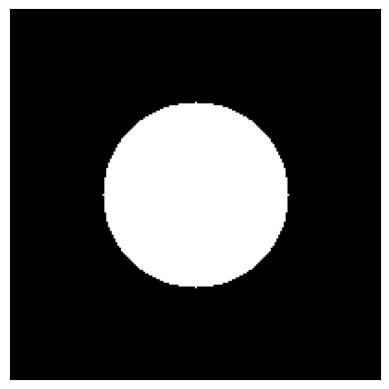

This chart was generated by the following Python code:
#Question 3
#Propose a way to reassign arr_slice with new value without modifying my_arr
import numpy as np
my_arr = np.arange(10)
print(my_arr)
my_arr[4:7] = 25
print(my_arr)

#Assign arr_slice using copy()
arr_slice = my_arr[4:7].copy() 

#Change the first element of arr_slice to -1
arr_slice[0]= -1

#Check if changes made in arr_slice will affect my_arr
print(arr_slice)
print(my_arr)



#Question 4
#Create an image as shown as the following with the help of Numpy and matplotlib modules. 
#You can arbitrarily set the dimension of the image and white circular spot at the middle. 
import matplotlib.pyplot as plt
import numpy as np

# Create a black grayscale image
image = np.zeros((200, 200), dtype="uint8")

# Calculate the coordinates of the center of the image
center_x = 200 // 2
center_y = 200 // 2

# Set the radius of the circular spot
radius = 50

# Iterate over each pixel and set white to the pixels within the circle 
for x in range(200):
    for y in range(200):
        if (x - center_x) ** 2 + (y - center_y) ** 2 <= radius ** 2:
            image[x, y] = 255

# Display image
plt.imshow(image, cmap = plt.cm.gray)
plt.xticks([]), plt.yticks([])
plt.show()
